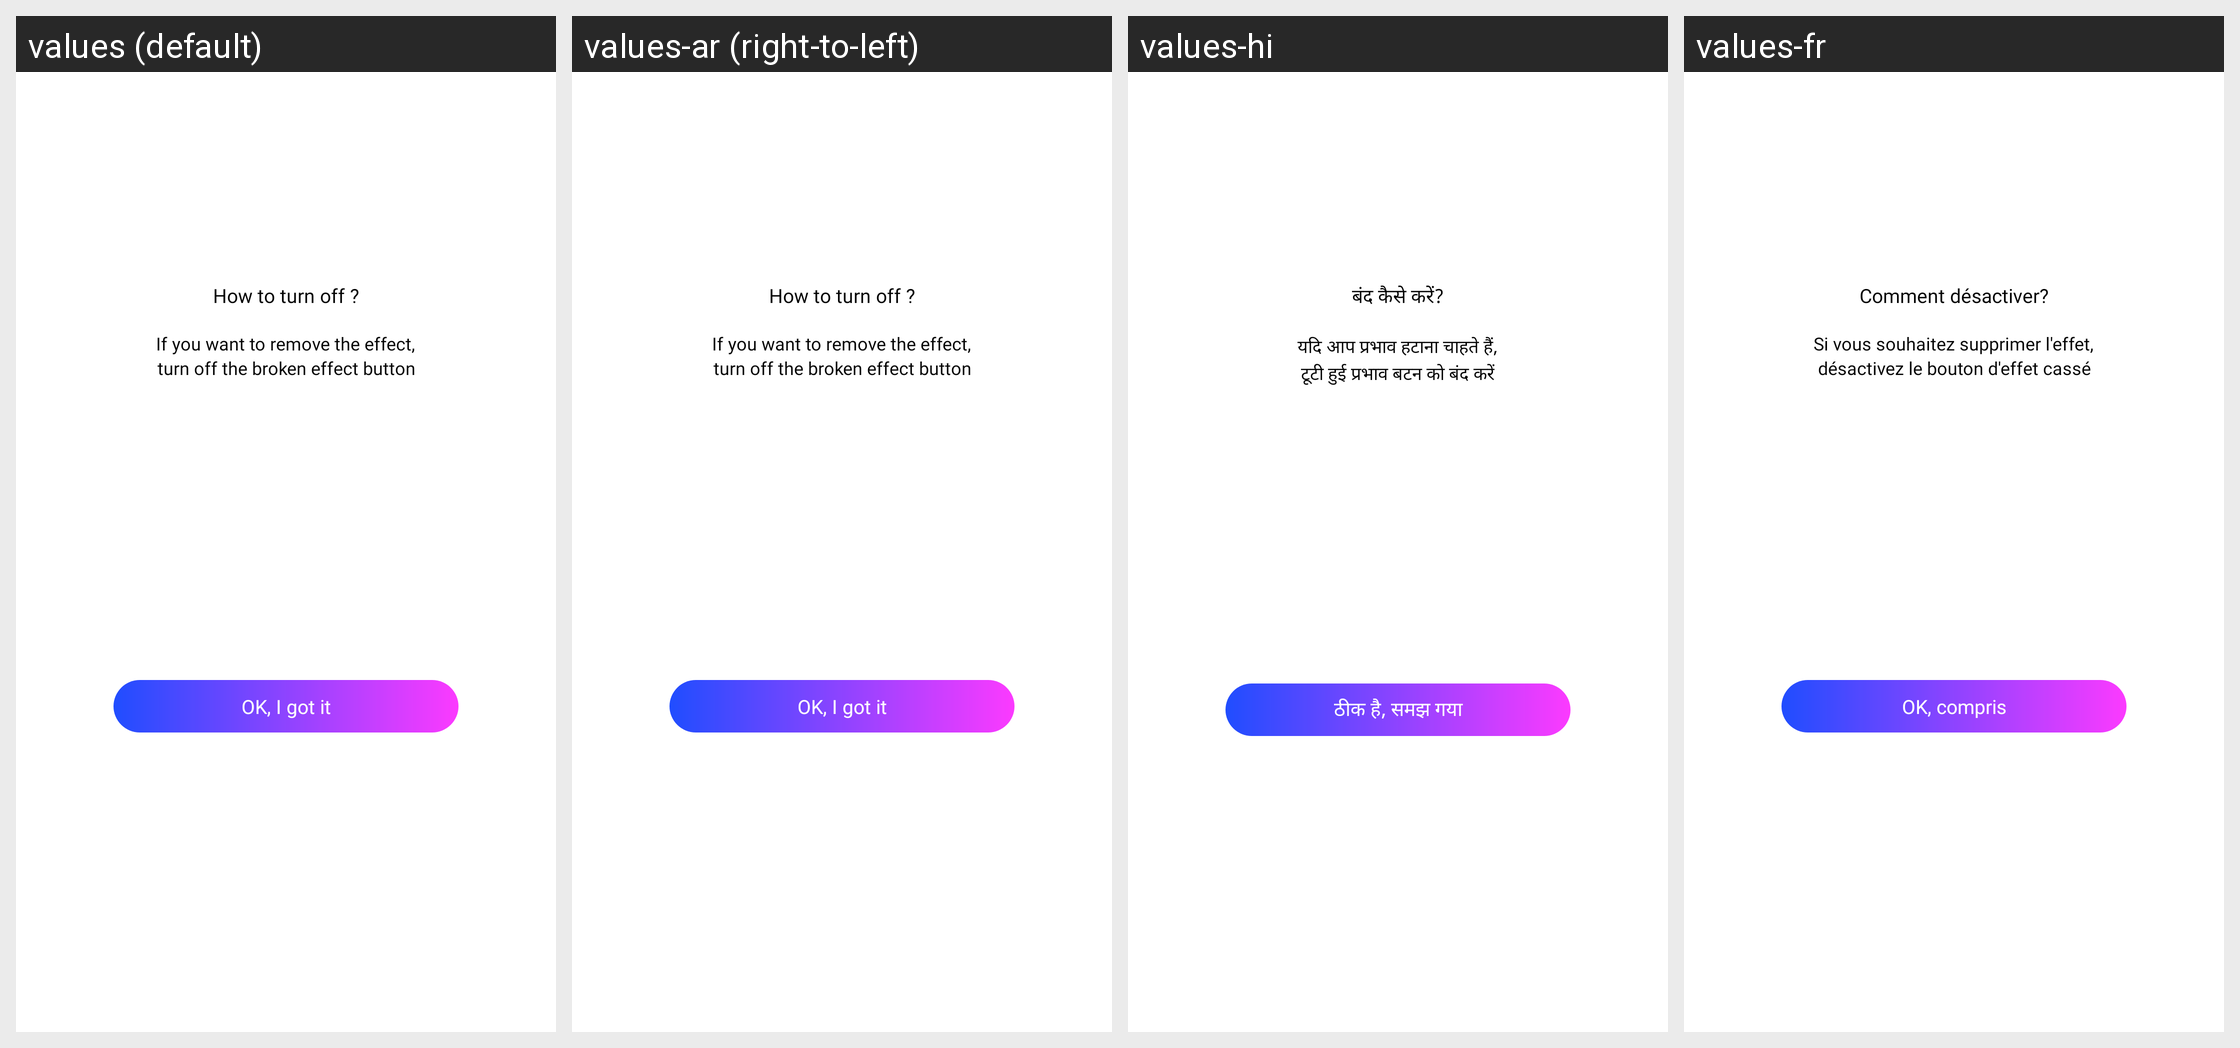

The Android screen above is rendered under several locales of the same app. Produce the string resources it draws, with the default and per-locale values.
Android screen res/layout/dialog_turn_off_broken.xml rendered under 4 locales, left to right: values (default), values-ar (right-to-left), values-hi, values-fr. Device: Nexus 5 (rendered at 1080×1920; each locale shown at half size, 540×960, under a caption strip naming it); theme Theme.BaseTemplate.
Other locales in the repository, not shown: values-af, values-am, values-as, values-az, values-be, values-bg, values-bn, values-bs, values-ca, values-cs, values-da, values-de, values-el, values-en-rGB, values-es, values-es-rUS, values-et, values-eu, values-fa, values-fi, values-fr-rCA, values-gl, values-gu, values-hr, values-hu, values-hy, values-in, values-is, values-it, values-iw, values-ja, values-ka, values-kk, values-km, values-kn, values-ko, values-ky, values-lo, values-lt, values-lv, values-mk, values-ml, values-mn, values-mr, values-ms, values-my, values-nb, values-ne, values-nl, values-or, values-pa, values-pl, values-pt, values-pt-rBR, values-pt-rPT, values-ro, values-ru, values-si, values-sk, values-sl, values-sq, values-sr, values-sv, values-sw, values-ta, values-te, values-th, values-tl, values-tr, values-uk, values-ur, values-uz, values-vi, values-zh-rCN, values-zh-rHK, values-zh-rTW, values-zu.
Strings drawn on this screen, with the default value and each locale's value (text and hints the layout hard-codes, and strings that could not be matched under every locale, appear in the picture but are not listed):

how_to_turn_off
  values: How to turn off ?
  values-ar: How to turn off ?  [not translated; the default value is used]
  values-hi: बंद कैसे करें?
  values-fr: Comment désactiver?

des_turn_off_broken_1
  values: If you want to remove the effect,
  values-ar: If you want to remove the effect,  [not translated; the default value is used]
  values-hi: यदि आप प्रभाव हटाना चाहते हैं,
  values-fr: Si vous souhaitez supprimer l'effet,

des_turn_off_broken_2
  values: turn off the broken effect button
  values-ar: turn off the broken effect button  [not translated; the default value is used]
  values-hi: टूटी हुई प्रभाव बटन को बंद करें
  values-fr: désactivez le bouton d'effet cassé

ok_i_got_it
  values: OK, I got it
  values-ar: OK, I got it  [not translated; the default value is used]
  values-hi: ठीक है, समझ गया
  values-fr: OK, compris
